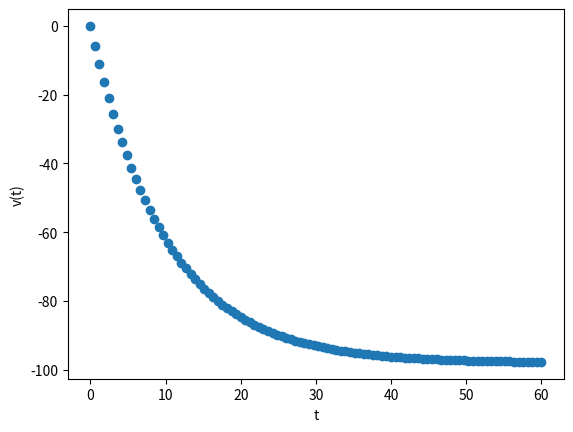

Write Python code to recreate this figure.
#!/usr/bin/env python3
# -*- coding: utf-8 -*-
"""
Created on Thu Feb  6 08:52:48 2025

[redacted]
"""
import numpy as np
from scipy.integrate import odeint
import matplotlib.pyplot as plt

g=9.8 
m=0.1 
mu=0.01 

v0=0.0
t0=0.0 

def df(v,t):
    dy=-g-mu/m*v
    return dy

y0=v0

t=np.linspace(0,60,100)

solucion=odeint(df,y0,t)


plt.plot(t,solucion,'o')
plt.xlabel('t')
plt.ylabel('v(t)')